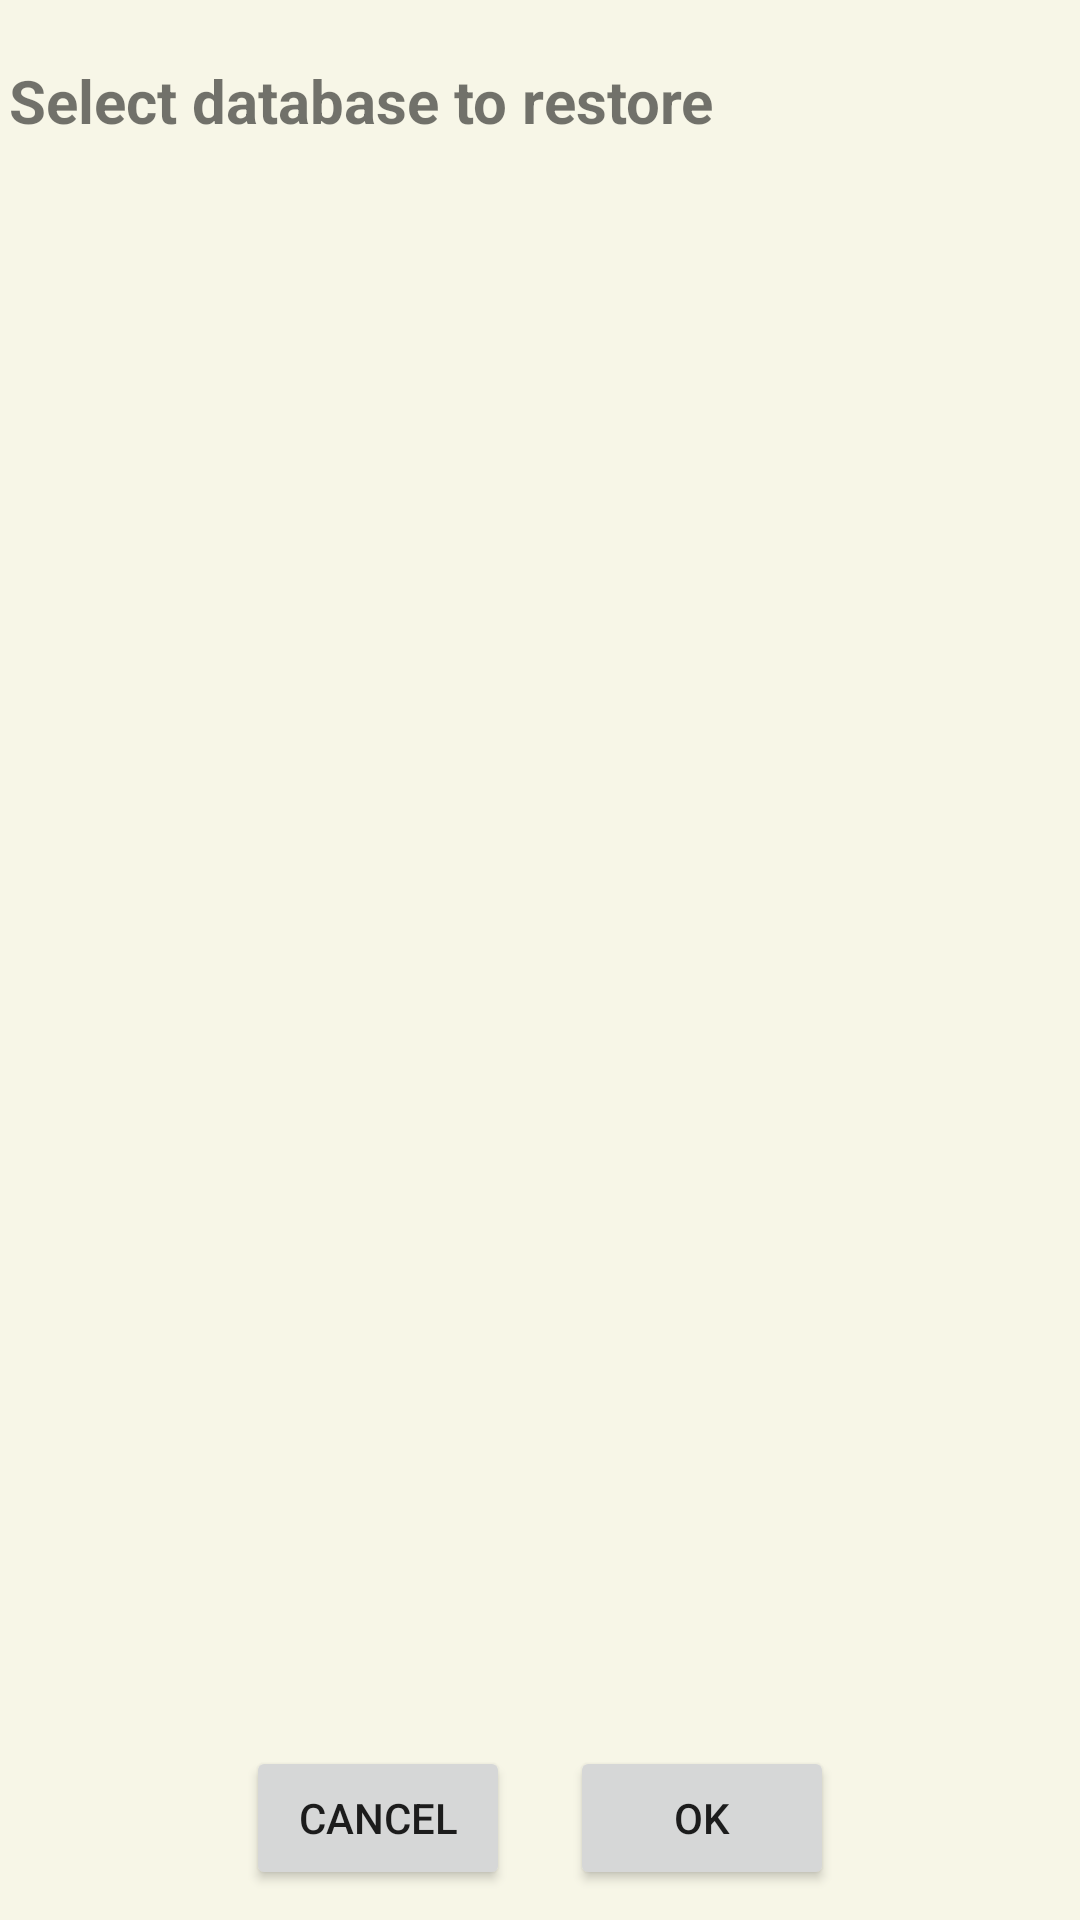

Produce the Android XML layout that renders to this screen, including the resource entries it uses.
<!-- AndroidManifest.xml: application theme Theme.GBCameraManager -->
<!-- res/layout/restore_db_dialog.xml -->
<?xml version="1.0" encoding="utf-8"?>
<LinearLayout xmlns:android="http://schemas.android.com/apk/res/android"
    android:layout_width="match_parent"
    android:layout_height="match_parent"
    android:orientation="vertical">

    <TextView
        android:layout_width="match_parent"
        android:layout_height="wrap_content"
        android:paddingHorizontal="3dp"
        android:textSize="20sp"
        android:textStyle="bold"
        android:text="@string/dialog_restore_db_title"
        android:layout_marginVertical="20dp">

    </TextView>
    <ListView
        android:id="@+id/listViewRestoreDb"
        android:layout_width="wrap_content"
        android:layout_height="0dp"
        android:layout_marginStart="10dp"
        android:layout_marginEnd="10dp"
        android:layout_weight="1"
        android:background="@drawable/listview"
        android:choiceMode="singleChoice"
        android:divider="@color/background_dark"
        android:dividerHeight="1dp"
        android:listSelector="@color/listview_selected" />

    <LinearLayout
        android:layout_width="wrap_content"
        android:layout_height="wrap_content"
        android:layout_gravity="center"
        android:layout_marginVertical="10dp"
        android:orientation="horizontal">

        <Button
            android:id="@+id/btnCancelRestoreDb"
            android:layout_width="wrap_content"
            android:layout_height="wrap_content"
            android:layout_marginHorizontal="10dp"
            android:text="@string/cancel"></Button>

        <Button
            android:id="@+id/btnOkRestoreDb"
            android:layout_width="wrap_content"
            android:layout_height="wrap_content"
            android:layout_marginHorizontal="10dp"
            android:text="OK"></Button>
    </LinearLayout>

</LinearLayout>
<!-- resources referenced by this layout -->
<resources>
  <color name="background_dark">#292929</color>
  <color name="listview_selected">#AE4F4F</color>
  <string name="cancel">Cancel</string>
  <string name="dialog_restore_db_title">Select database to restore</string>
  <style name="Theme.GBCameraManager" parent="Theme.MaterialComponents.DayNight.DarkActionBar">
          
          <item name="colorPrimary">@color/primary_color</item>
          <item name="colorPrimaryVariant">@color/primary_color</item>
          <item name="colorOnPrimary">@color/white</item>
          
          <item name="colorSecondary">@color/teal_200</item>
          <item name="colorSecondaryVariant">@color/teal_700</item>
          <item name="colorOnSecondary">@color/black</item>
          
          <item name="android:statusBarColor">?attr/colorPrimaryVariant</item>
  
          
          <item name="android:windowBackground">
              @color/background_light
          </item>
  
      </style>
  <color name="primary_color">#161C2E</color>
  <color name="white">#FFFFFFFF</color>
  <color name="teal_200">#FF03DAC5</color>
  <color name="teal_700">#FF018786</color>
  <color name="black">#FF000000</color>
  <color name="background_light">#F7F6E7</color>
</resources>
